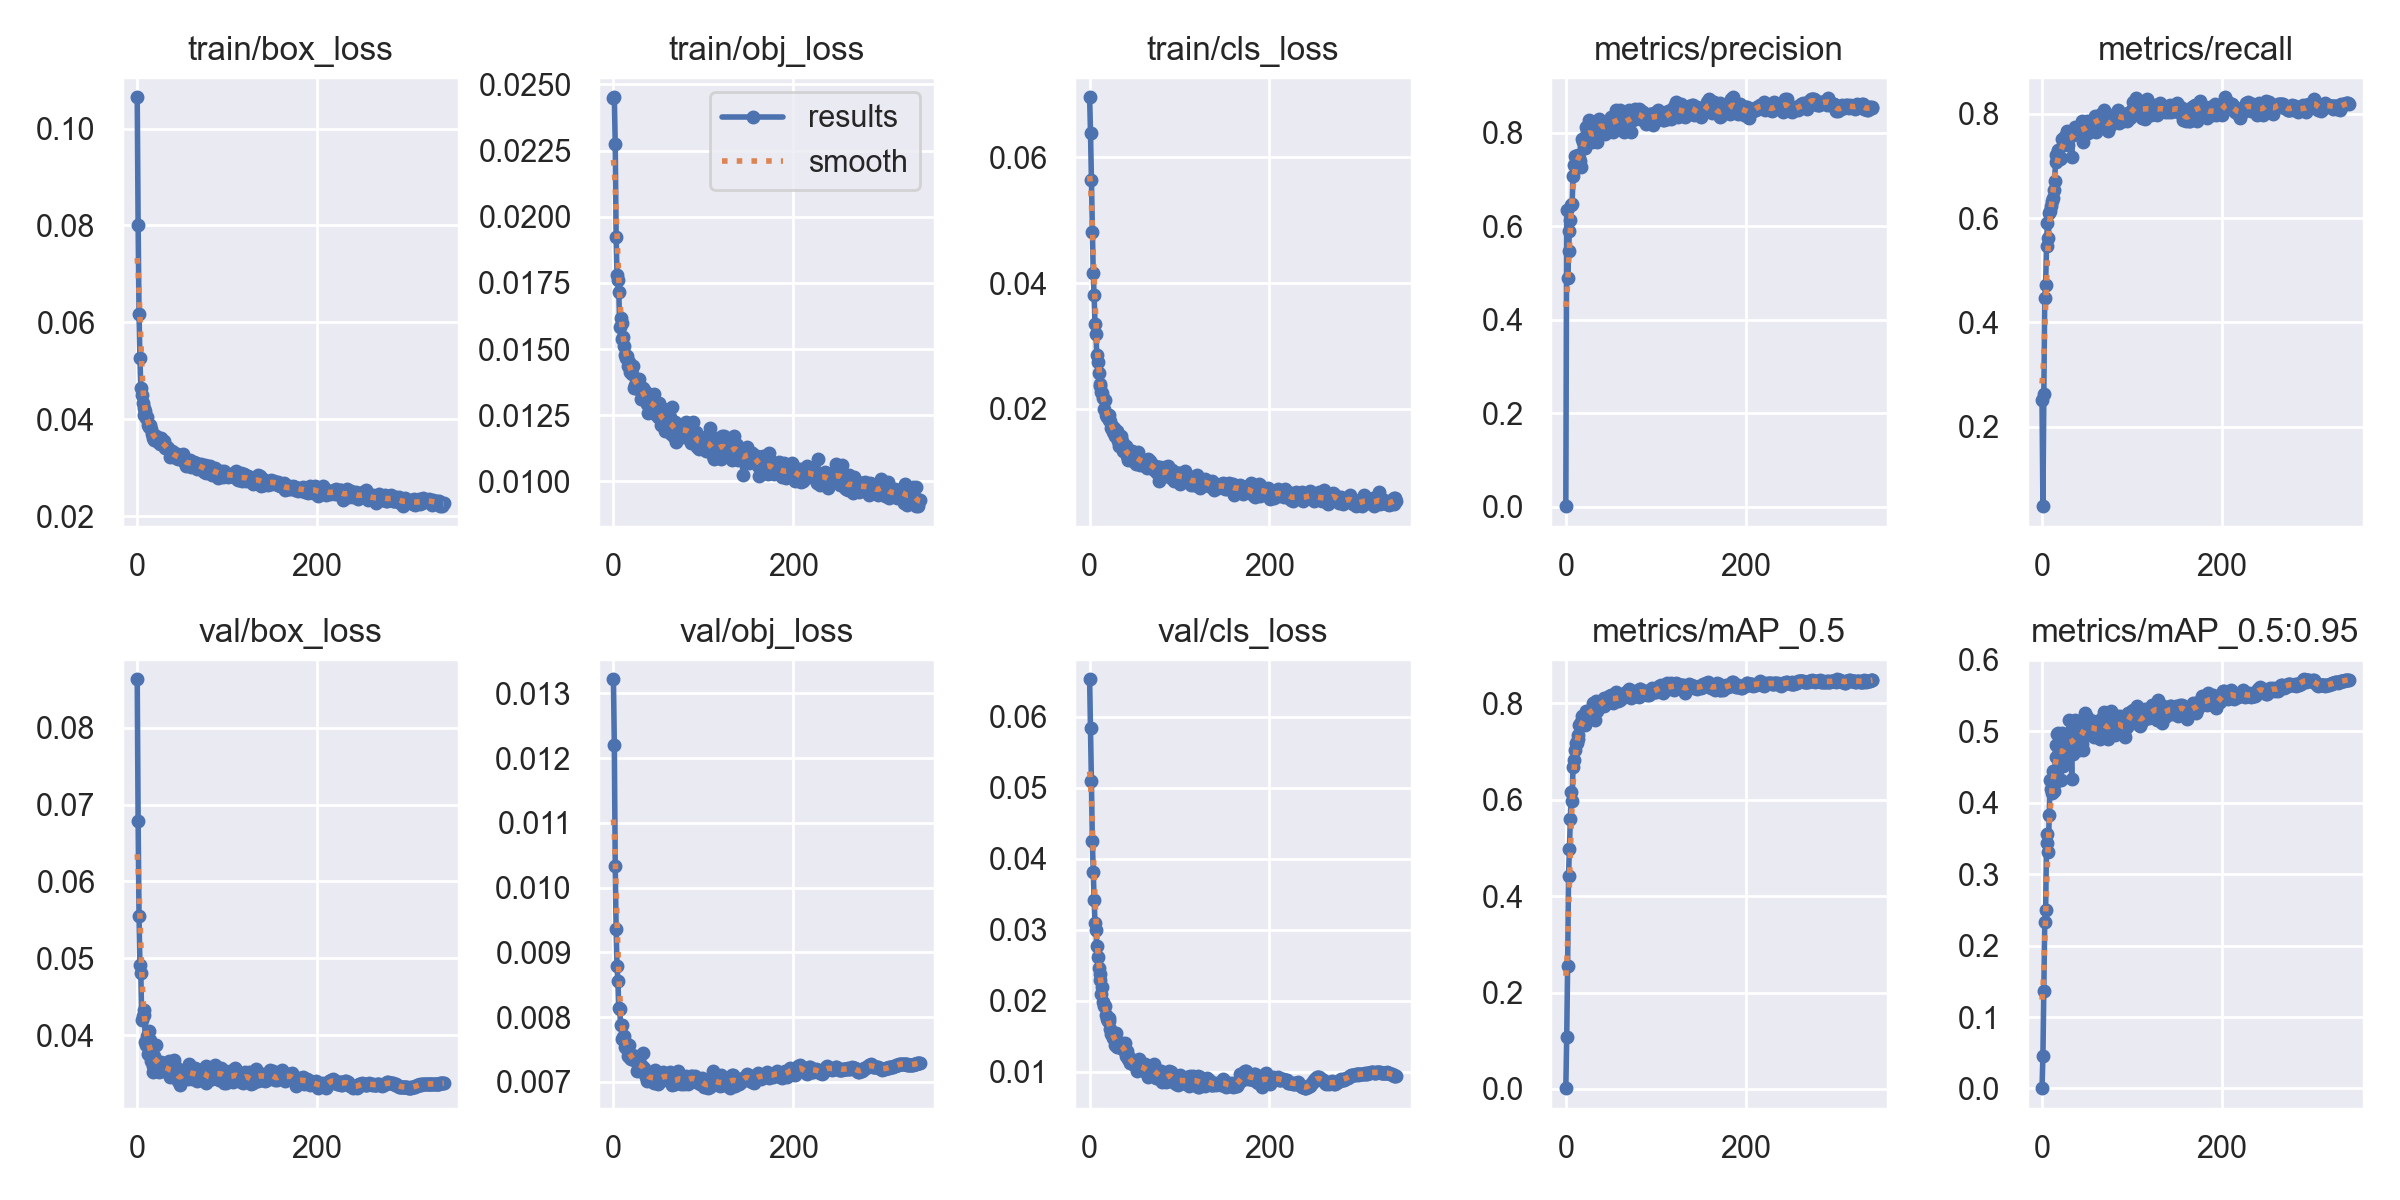

The table this chart was drawn from, first rows:
epoch, train/box_loss, train/obj_loss, train/cls_loss, metrics/precision, metrics/recall, metrics/mAP_0.5, metrics/mAP_0.5:0.95, val/box_loss, val/obj_loss, val/cls_loss, x/lr0, x/lr1, x/lr2
0, 0.1065, 0.02449, 0.06956, 0.001261, 0.2502, 0.00155, 0.0004382, 0.0863, 0.01322, 0.06529, 0.06721, 0.0003312, 0.0003312
1, 0.08017, 0.02451, 0.06388, 0.6346, 0.04712, 0.1077, 0.04583, 0.0679, 0.01221, 0.05842, 0.03421, 0.0006632, 0.0006632
2, 0.06181, 0.02276, 0.0564, 0.4898, 0.2621, 0.2547, 0.1367, 0.05545, 0.01034, 0.0509, 0.001205, 0.0009939, 0.0009939
3, 0.05257, 0.01924, 0.04819, 0.5465, 0.4471, 0.4414, 0.2328, 0.04916, 0.00936, 0.04254, 0.000994, 0.000994, 0.000994
4, 0.04646, 0.0178, 0.04157, 0.5893, 0.4726, 0.4981, 0.2493, 0.04814, 0.008785, 0.03817, 0.000994, 0.000994, 0.000994
5, 0.04498, 0.01762, 0.03804, 0.6138, 0.5474, 0.5599, 0.3438, 0.04201, 0.008552, 0.03418, 0.000992, 0.000992, 0.000992
6, 0.04339, 0.01715, 0.03347, 0.6462, 0.5905, 0.6166, 0.3561, 0.04255, 0.008138, 0.03095, 0.00099, 0.00099, 0.00099
7, 0.04225, 0.01583, 0.03194, 0.6488, 0.5616, 0.598, 0.3311, 0.04333, 0.008126, 0.03003, 0.000988, 0.000988, 0.000988
8, 0.04096, 0.01616, 0.02853, 0.7069, 0.6094, 0.6671, 0.3829, 0.04265, 0.007879, 0.02773, 0.000986, 0.000986, 0.000986
9, 0.04167, 0.01598, 0.02744, 0.7314, 0.6132, 0.6816, 0.4322, 0.0391, 0.00788, 0.02616, 0.000984, 0.000984, 0.000984
10, 0.04033, 0.01537, 0.02571, 0.7508, 0.6238, 0.7035, 0.4186, 0.03878, 0.007671, 0.02458, 0.000982, 0.000982, 0.000982
11, 0.0405, 0.01546, 0.02362, 0.7476, 0.6335, 0.7182, 0.4134, 0.0399, 0.007696, 0.02374, 0.00098, 0.00098, 0.00098
12, 0.0388, 0.01513, 0.02402, 0.75, 0.6383, 0.7177, 0.444, 0.03756, 0.007712, 0.02298, 0.000978, 0.000978, 0.000978
13, 0.03842, 0.01477, 0.02263, 0.7531, 0.6545, 0.7344, 0.4162, 0.04049, 0.007544, 0.02098, 0.000976, 0.000976, 0.000976
14, 0.03879, 0.01466, 0.02246, 0.7369, 0.6718, 0.7267, 0.4269, 0.03943, 0.007602, 0.02194, 0.000974, 0.000974, 0.000974
15, 0.03808, 0.01473, 0.02166, 0.7456, 0.7075, 0.7557, 0.4814, 0.03662, 0.007505, 0.01989, 0.000972, 0.000972, 0.000972
16, 0.03686, 0.01435, 0.01995, 0.7396, 0.722, 0.7581, 0.464, 0.03843, 0.007396, 0.01933, 0.00097, 0.00097, 0.00097
17, 0.03691, 0.01452, 0.02142, 0.727, 0.7241, 0.7606, 0.4956, 0.03522, 0.007563, 0.0193, 0.000968, 0.000968, 0.000968
18, 0.03622, 0.01414, 0.01905, 0.7862, 0.731, 0.7727, 0.4972, 0.03594, 0.007374, 0.01799, 0.000966, 0.000966, 0.000966
19, 0.03581, 0.01438, 0.01875, 0.781, 0.7136, 0.7574, 0.4916, 0.03728, 0.007349, 0.01746, 0.000964, 0.000964, 0.000964
20, 0.03623, 0.01416, 0.019, 0.7707, 0.713, 0.7574, 0.4549, 0.03665, 0.007381, 0.01713, 0.000962, 0.000962, 0.000962
21, 0.03654, 0.01406, 0.01907, 0.7676, 0.715, 0.7547, 0.4322, 0.03866, 0.007414, 0.01759, 0.00096, 0.00096, 0.00096
22, 0.03594, 0.01435, 0.01826, 0.8123, 0.7524, 0.7836, 0.4972, 0.03644, 0.007354, 0.01713, 0.000958, 0.000958, 0.000958
23, 0.03531, 0.01352, 0.01805, 0.7933, 0.7413, 0.7721, 0.4511, 0.03641, 0.007332, 0.01605, 0.000956, 0.000956, 0.000956
24, 0.03524, 0.01366, 0.017, 0.8021, 0.7471, 0.7767, 0.4806, 0.03525, 0.007398, 0.01533, 0.0009541, 0.0009541, 0.0009541
25, 0.03483, 0.01358, 0.0173, 0.8061, 0.7482, 0.7824, 0.4734, 0.03619, 0.007349, 0.01549, 0.000952, 0.000952, 0.000952
26, 0.03603, 0.01381, 0.01629, 0.8281, 0.757, 0.7851, 0.48, 0.03647, 0.007169, 0.01474, 0.0009501, 0.0009501, 0.0009501
27, 0.03528, 0.0135, 0.01689, 0.8048, 0.7446, 0.7819, 0.4902, 0.03528, 0.007201, 0.01487, 0.000948, 0.000948, 0.000948
28, 0.03522, 0.01386, 0.01572, 0.7833, 0.7679, 0.7818, 0.464, 0.03631, 0.007254, 0.01381, 0.0009461, 0.0009461, 0.0009461
29, 0.03488, 0.01357, 0.01574, 0.781, 0.7407, 0.7691, 0.4799, 0.03603, 0.007366, 0.0154, 0.0009441, 0.0009441, 0.0009441
30, 0.03555, 0.0136, 0.01608, 0.7982, 0.765, 0.8006, 0.5159, 0.03567, 0.007175, 0.01344, 0.0009421, 0.0009421, 0.0009421
31, 0.03412, 0.01312, 0.01642, 0.8028, 0.7582, 0.7945, 0.4918, 0.03595, 0.007241, 0.01387, 0.0009401, 0.0009401, 0.0009401
32, 0.03421, 0.01348, 0.01494, 0.7987, 0.7583, 0.7904, 0.4872, 0.03547, 0.007248, 0.01413, 0.0009381, 0.0009381, 0.0009381
33, 0.0343, 0.01353, 0.01412, 0.7832, 0.7182, 0.7646, 0.4338, 0.03619, 0.007452, 0.01357, 0.0009361, 0.0009361, 0.0009361
34, 0.03407, 0.01327, 0.0155, 0.816, 0.7618, 0.8054, 0.5111, 0.03518, 0.007208, 0.01412, 0.0009341, 0.0009341, 0.0009341
35, 0.03368, 0.0134, 0.01562, 0.7804, 0.7618, 0.7832, 0.4675, 0.03668, 0.007157, 0.0134, 0.0009321, 0.0009321, 0.0009321
36, 0.03323, 0.01307, 0.01489, 0.8254, 0.765, 0.7955, 0.5041, 0.0348, 0.007077, 0.01411, 0.0009301, 0.0009301, 0.0009301
37, 0.0321, 0.01293, 0.01334, 0.8303, 0.7743, 0.8023, 0.5157, 0.03454, 0.007017, 0.01317, 0.0009281, 0.0009281, 0.0009281
38, 0.03311, 0.01258, 0.01353, 0.8186, 0.7703, 0.7957, 0.4849, 0.03565, 0.007088, 0.01311, 0.0009261, 0.0009261, 0.0009261
39, 0.03336, 0.0132, 0.01349, 0.8126, 0.7693, 0.7981, 0.4867, 0.03538, 0.007082, 0.01404, 0.0009241, 0.0009241, 0.0009241
40, 0.03276, 0.01321, 0.01414, 0.8217, 0.7627, 0.7992, 0.4955, 0.03544, 0.007024, 0.0126, 0.0009221, 0.0009221, 0.0009221
41, 0.03264, 0.01302, 0.01342, 0.8151, 0.7594, 0.8072, 0.4734, 0.0368, 0.007073, 0.01221, 0.0009201, 0.0009201, 0.0009201
42, 0.03307, 0.01288, 0.01255, 0.8069, 0.7638, 0.7952, 0.4806, 0.03512, 0.007093, 0.01295, 0.0009181, 0.0009181, 0.0009181
43, 0.032, 0.01263, 0.01185, 0.8109, 0.7732, 0.811, 0.5048, 0.03447, 0.007117, 0.01175, 0.0009161, 0.0009161, 0.0009161
44, 0.03245, 0.01312, 0.01204, 0.7982, 0.774, 0.804, 0.4823, 0.03569, 0.006999, 0.01207, 0.0009141, 0.0009141, 0.0009141
45, 0.03176, 0.0133, 0.01274, 0.8184, 0.786, 0.8119, 0.509, 0.03409, 0.00699, 0.01119, 0.0009121, 0.0009121, 0.0009121
46, 0.03209, 0.01256, 0.01336, 0.8227, 0.7458, 0.8006, 0.4744, 0.03455, 0.007188, 0.01145, 0.0009101, 0.0009101, 0.0009101
47, 0.03258, 0.01269, 0.01338, 0.8107, 0.7694, 0.8052, 0.5168, 0.03407, 0.007074, 0.01157, 0.0009081, 0.0009081, 0.0009081
48, 0.03186, 0.01296, 0.01173, 0.8213, 0.7847, 0.8155, 0.5255, 0.03347, 0.007039, 0.01142, 0.0009061, 0.0009061, 0.0009061
49, 0.03252, 0.0128, 0.01285, 0.8171, 0.7648, 0.8101, 0.5022, 0.03447, 0.00705, 0.01098, 0.0009041, 0.0009041, 0.0009041
50, 0.03171, 0.01242, 0.0128, 0.8349, 0.7874, 0.8183, 0.5205, 0.03504, 0.006975, 0.01115, 0.0009021, 0.0009021, 0.0009021
51, 0.0328, 0.01296, 0.01274, 0.8313, 0.7639, 0.8152, 0.5044, 0.03533, 0.007051, 0.01158, 0.0009001, 0.0009001, 0.0009001
52, 0.0313, 0.01261, 0.01126, 0.8272, 0.782, 0.8048, 0.4959, 0.03507, 0.007027, 0.01091, 0.0008981, 0.0008981, 0.0008981
53, 0.03098, 0.01215, 0.01187, 0.8024, 0.783, 0.8014, 0.4979, 0.03528, 0.007018, 0.01005, 0.0008961, 0.0008961, 0.0008961
54, 0.03035, 0.01224, 0.01322, 0.821, 0.7782, 0.8047, 0.495, 0.03512, 0.007112, 0.01035, 0.0008941, 0.0008941, 0.0008941
55, 0.03084, 0.01224, 0.012, 0.817, 0.7809, 0.8066, 0.5129, 0.03562, 0.007157, 0.01184, 0.0008921, 0.0008921, 0.0008921
56, 0.03052, 0.01274, 0.01111, 0.8485, 0.7781, 0.8243, 0.5139, 0.03535, 0.007079, 0.01045, 0.0008901, 0.0008901, 0.0008901
57, 0.03135, 0.01192, 0.01167, 0.8276, 0.7876, 0.8163, 0.5148, 0.03435, 0.007047, 0.01064, 0.0008881, 0.0008881, 0.0008881
58, 0.03138, 0.01247, 0.01163, 0.8183, 0.7874, 0.8045, 0.4916, 0.03626, 0.007099, 0.0104, 0.0008861, 0.0008861, 0.0008861
59, 0.03155, 0.01244, 0.01178, 0.8203, 0.7966, 0.8095, 0.5035, 0.03461, 0.007084, 0.01098, 0.0008841, 0.0008841, 0.0008841
... 282 more rows
